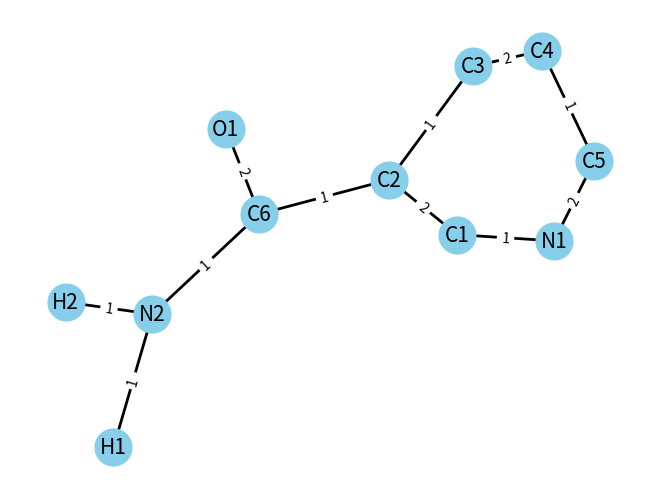

Python code for this plot:
'''
Завдання 1

Створіть граф за допомогою бібліотеки networkX для моделювання певної реальної мережі (наприклад, транспортної мережі міста, соціальної мережі, інтернет-топології).
Візуалізуйте створений граф, проведіть аналіз основних характеристик (наприклад, кількість вершин та ребер, ступінь вершин).
'''

import networkx as nx
import matplotlib.pyplot as plt

# зобразимо структуру хімічної сполуки никотинамид за допомогою графів
N = nx.Graph()

# додамо атоми, як вершини графа
N.add_nodes_from(["N1", "C1", "C2", "C3", "C4", "C5", "C6", "O1", "N2", "H1", "H2"])

# додамо зв'язки, як ребра графа
N.add_edges_from([("N1", "C1"), ("C1", "C2"), ("C2", "C3"), ("C3", "C4"), ("C4", "C5"), ("C5", "N1"), ("C2", "C6"), ("C6", "O1"), ("C6", "N2"), ("N2", "H1"), ("N2", "H2")])

# позначимо подвійні зв'язки
for edge in N.edges:
    N[edge[0]][edge[1]]['weight'] = 1

for edge in [("C1", "C2"), ("C3", "C4"), ("C5", "N1"), ("C6", "O1")]:
    N[edge[0]][edge[1]]['weight'] = 2


if __name__ == '__main__':
    num_nodes = N.number_of_nodes()
    num_edges = N.number_of_edges()
    is_connected = nx.is_connected(N)

    print(f"Кількість атомів: {num_nodes}, кількість зв'язків: {num_edges}, цілісність молекули: {is_connected}")

    # Візуалізація графа
    pos = nx.spring_layout(N, k=0.3, seed=40)
    nx.draw(N, pos, with_labels=True, node_size=700, node_color="skyblue", font_size=15, width=2)
    labels = nx.get_edge_attributes(N, 'weight')
    nx.draw_networkx_edge_labels(N, pos, edge_labels=labels)

    plt.show()
